Run: headless pygame with SDL's dummy video driver; simulated clock (each Clock.tick advances the game by its frame time, no real sleeping); random seed 0; keys injected as events and as key.get_pressed() state; no mouse input; restart key R tapped at the start of phases 3 and 4.
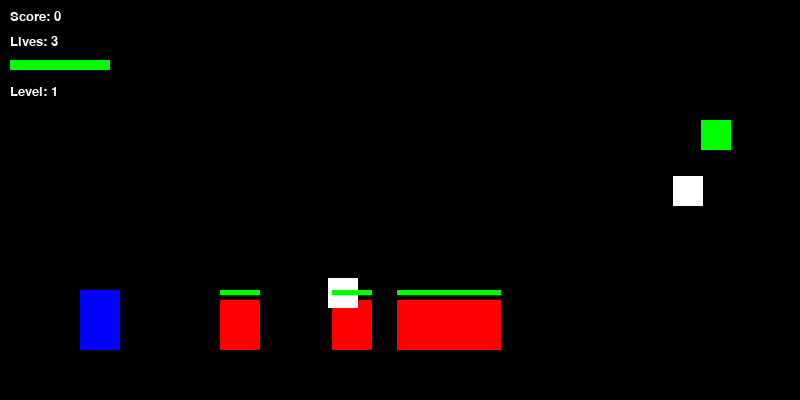
Frame 1 of 4 · flips 1–60 · no input
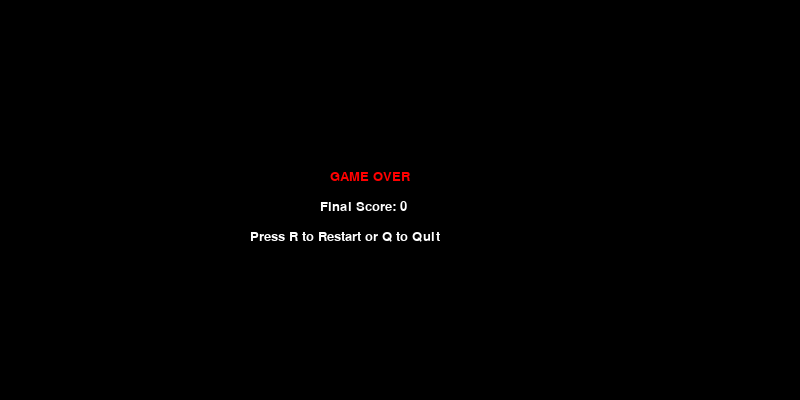
Frame 2 of 4 · flips 61–180 · tapped SPACE, RETURN · held RIGHT (→), D
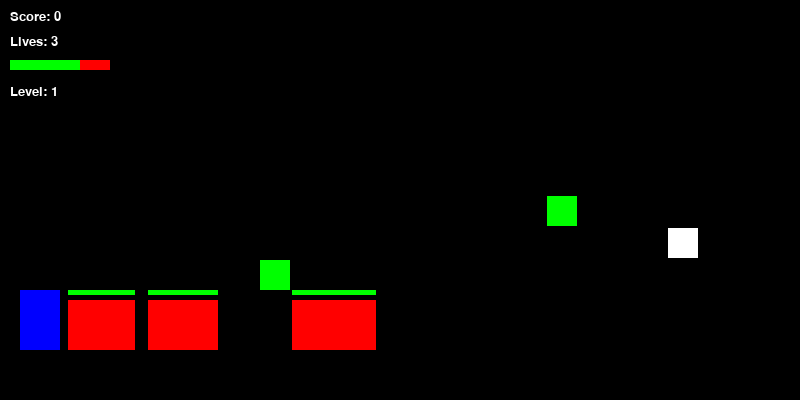
Frame 3 of 4 · flips 181–300 · tapped R · held DOWN (↓), S
Frame 4 of 4 · flips 301–420 · tapped R · held LEFT (←), A, UP (↑), W · screen same as frame 2, image omitted

The pygame program that drew these frames:

import pygame
import random


# Initialize Pygame
pygame.init()

# Screen setup for the game
SCREEN_WIDTH, SCREEN_HEIGHT = 800, 400
screen = pygame.display.set_mode((SCREEN_WIDTH, SCREEN_HEIGHT))
pygame.display.set_caption("Side-Scrolling Shooter")

clock = pygame.time.Clock()
FONT = pygame.font.SysFont("Arial", 20)

# Colors to be used inside the game for player, enemies , power ups , bullets.
WHITE = (255, 255, 255)
RED = (255, 0, 0)
GREEN = (0, 255, 0)
BLACK = (0, 0, 0)
BLUE = (0, 0, 255)
YELLOW = (255, 255, 0)

# Global constants
GRAVITY = 0.8
GROUND_LEVEL = SCREEN_HEIGHT - 50

# Classes
# This initializes the speed , surface, health , jumps lives of the player
class Player(pygame.sprite.Sprite):
    def __init__(self):
        super().__init__()
        self.image = pygame.Surface((40, 60))
        self.image.fill(BLUE)
        self.rect = self.image.get_rect(midbottom=(100, GROUND_LEVEL))
        self.speed = 5
        self.velocity_y = 0
        self.jumping = False
        self.health = 100
        self.lives = 3
        self.shoot_cooldown = 0
    
    def update(self, keys_pressed):
        # Horizontal movement
        if keys_pressed[pygame.K_LEFT]:
            self.rect.x -= self.speed
        if keys_pressed[pygame.K_RIGHT]:
            self.rect.x += self.speed
        
        # Keep player on screen
        # This initializes how the arrows in the keypad behave on press.
        if self.rect.left < 0:
            self.rect.left = 0
        if self.rect.right > SCREEN_WIDTH:
            self.rect.right = SCREEN_WIDTH
        
        # Gravity & jump
        self.velocity_y += GRAVITY
        self.rect.y += self.velocity_y
        if self.rect.bottom > GROUND_LEVEL:
            self.rect.bottom = GROUND_LEVEL
            self.jumping = False
            self.velocity_y = 0
        
        # Jumping
        if keys_pressed[pygame.K_SPACE] and not self.jumping:
            self.velocity_y = -15
            self.jumping = True
        
        # Shoot cooldown timer
        if self.shoot_cooldown > 0:
            self.shoot_cooldown -= 1
    
    def shoot(self):
        if self.shoot_cooldown == 0:
            self.shoot_cooldown = 20  # cooldown frames
            return Projectile(self.rect.midright)
        return None
    
    def take_damage(self, damage):
        self.health -= damage
        if self.health <= 0:
            self.lives -= 1
            self.health = 100
            self.rect.midbottom = (100, GROUND_LEVEL)
            if self.lives <= 0:
                return True  # Player died
        return False

#This function inherits from pygame and is used to hit the bullets
class Projectile(pygame.sprite.Sprite):
    def __init__(self, pos):
        super().__init__()
        self.image = pygame.Surface((10, 5))
        self.image.fill(YELLOW)
        self.rect = self.image.get_rect(center=pos)
        self.speed = 10
        self.damage = 25
    
    def update(self):
        self.rect.x += self.speed
        if self.rect.left > SCREEN_WIDTH:
            self.kill()
#We have two types of enemy the boss and the normal enemy and each of them has their own health point
class Enemy(pygame.sprite.Sprite):
    def __init__(self, x, y, is_boss=False):
        super().__init__()
        self.is_boss = is_boss
        if self.is_boss:
            self.image = pygame.Surface((80, 100))
            self.image.fill(RED)
            self.health = 200
            self.speed = 2
        else:
            self.image = pygame.Surface((40, 50))
            self.image.fill(RED)
            self.health = 50
            self.speed = 3
        self.rect = self.image.get_rect(midbottom=(x, y))
        self.direction = -1
    
    def update(self):
        self.rect.x += self.speed * self.direction
        if self.rect.left < 0 or self.rect.right > SCREEN_WIDTH:
            self.direction *= -1  # Change direction
    
    def take_damage(self, damage):
        self.health -= damage
        if self.health <= 0:
            self.kill()
            return True  # Enemy died
        return False

##We do have collectibles inside the gamewhich increases health or the whole life
class Collectible(pygame.sprite.Sprite):
    def __init__(self, x, y, kind):
        super().__init__()
        self.kind = kind  # 'health' or 'life'
        self.image = pygame.Surface((30, 30))
        if kind == 'health':
            self.image.fill(GREEN)
        elif kind == 'life':
            self.image.fill(WHITE)
        self.rect = self.image.get_rect(center=(x, y))

# level definitions and game management
class Level:
    def __init__(self, number):
        self.number = number
        self.enemies = pygame.sprite.Group()
        self.collectibles = pygame.sprite.Group()
        self.boss_spawned = False
        
        # Spawn enemies and collectibles based on level number
        for i in range(5 + number*2):
            enemy_x = random.randint(400, SCREEN_WIDTH - 50)
            enemy = Enemy(enemy_x, GROUND_LEVEL)
            self.enemies.add(enemy)
        
        # Spawn collectibles
        for i in range(3):
            ctype = random.choice(['health', 'life'])
            c = Collectible(random.randint(200, SCREEN_WIDTH - 50), random.randint(100, GROUND_LEVEL - 50), ctype)
            self.collectibles.add(c)
    
    def spawn_boss(self):
        boss = Enemy(SCREEN_WIDTH - 100, GROUND_LEVEL, is_boss=True)
        self.enemies.add(boss)
        self.boss_spawned = True

def draw_health_bar(surface, x, y, health, max_health, width=100, height=10):
    ratio = health / max_health
    pygame.draw.rect(surface, RED, (x, y, width, height))
    pygame.draw.rect(surface, GREEN, (x, y, width * ratio, height))

def draw_text(surface, text, x, y, color=WHITE):
    img = FONT.render(text, True, color)
    surface.blit(img, (x, y))

def game_over_screen(score):
    screen.fill(BLACK)
    if score >= 300:
        draw_text(screen, "YOU WIN!", SCREEN_WIDTH//2 - 70, SCREEN_HEIGHT//2 - 30, GREEN)
    else:
        draw_text(screen, "GAME OVER", SCREEN_WIDTH//2 - 70, SCREEN_HEIGHT//2 - 30, RED)
    draw_text(screen, f"Final Score: {score}", SCREEN_WIDTH//2 - 80, SCREEN_HEIGHT//2, WHITE)
    draw_text(screen, "Press R to Restart or Q to Quit", SCREEN_WIDTH//2 - 150, SCREEN_HEIGHT//2 + 30, WHITE)
    pygame.display.update()

## This is the main function where all the logics of the game are embedded 
def main():
    player = Player()
    projectiles = pygame.sprite.Group()
    
    current_level_number = 1
    level = Level(current_level_number)
    
    score = 0
    game_over = False
    running = True
    
    while running:
        clock.tick(60)
        keys = pygame.key.get_pressed()
        
        for event in pygame.event.get():
            if event.type == pygame.QUIT:
                running = False
            if not game_over:
                if event.type == pygame.KEYDOWN:
                    if event.key == pygame.K_f:
                        proj = player.shoot()
                        if proj:
                            projectiles.add(proj)
            else:
                if event.type == pygame.KEYDOWN:
                    if event.key == pygame.K_r:
                        main()  # Restart game
                        return
                    elif event.key == pygame.K_q:
                        running = False
        
        if not game_over:
            # Update player
            player.update(keys)
            
            # Update projectiles
            projectiles.update()
            
            # Update enemies
            level.enemies.update()
            
            # Check projectile-enemy collisions
            for proj in projectiles:
                hit_enemies = pygame.sprite.spritecollide(proj, level.enemies, False)
                for enemy in hit_enemies:
                    died = enemy.take_damage(proj.damage)
                    proj.kill()
                    if died:
                        score += 100 if not enemy.is_boss else 500
            
            # Check enemy-player collisions
            enemy_hits = pygame.sprite.spritecollide(player, level.enemies, False)
            for enemy in enemy_hits:
                # Damage player and knock back
                player_died = player.take_damage(10)
                player.rect.x -= 20
                if player_died:
                    game_over = True
            
            # Check player-collectible collisions
            collected = pygame.sprite.spritecollide(player, level.collectibles, True)
            for item in collected:
                if item.kind == 'health':
                    player.health += 30
                    if player.health > 100:
                        player.health = 100
                    score += 50
                elif item.kind == 'life':
                    player.lives += 1
                    score += 100
            
            # Level progression
            # Level progression based on score  
            # Spawn boss only when all normal enemies are defeated and boss not spawned
            if len(level.enemies) == 0 and not level.boss_spawned:
                level.spawn_boss()
            if current_level_number == 1 and score >= 1000:
                current_level_number = 2
                level = Level(current_level_number)
            elif current_level_number == 2 and score >= 2000:
                current_level_number = 3
                level = Level(current_level_number)
            elif current_level_number == 3 and score >= 3000:
                if not level.boss_spawned:
                    level.spawn_boss()
                elif len(level.enemies) == 0:
                    # Boss defeated
                    game_over = True
                        
            # Draw everything
            screen.fill(BLACK)
            screen.blit(player.image, player.rect)
            projectiles.draw(screen)
            level.enemies.draw(screen)
            level.collectibles.draw(screen)
            
            # Draw HUD meaning that it draws the score , lives , level inside the game screen
            draw_text(screen, f"Score: {score}", 10, 10)
            draw_text(screen, f"Lives: {player.lives}", 10, 35)
            draw_health_bar(screen, 10, 60, player.health, 100)
            draw_text(screen, f"Level: {current_level_number}", 10, 85)
            
            # draws enemyh health bars
            for enemy in level.enemies:
                draw_health_bar(screen, enemy.rect.x, enemy.rect.y - 10, enemy.health, 200 if enemy.is_boss else 50, enemy.rect.width, 5)
            
            pygame.display.update()
        else:
            game_over_screen(score)
    
    pygame.quit()

if __name__ == "__main__":
    main()
